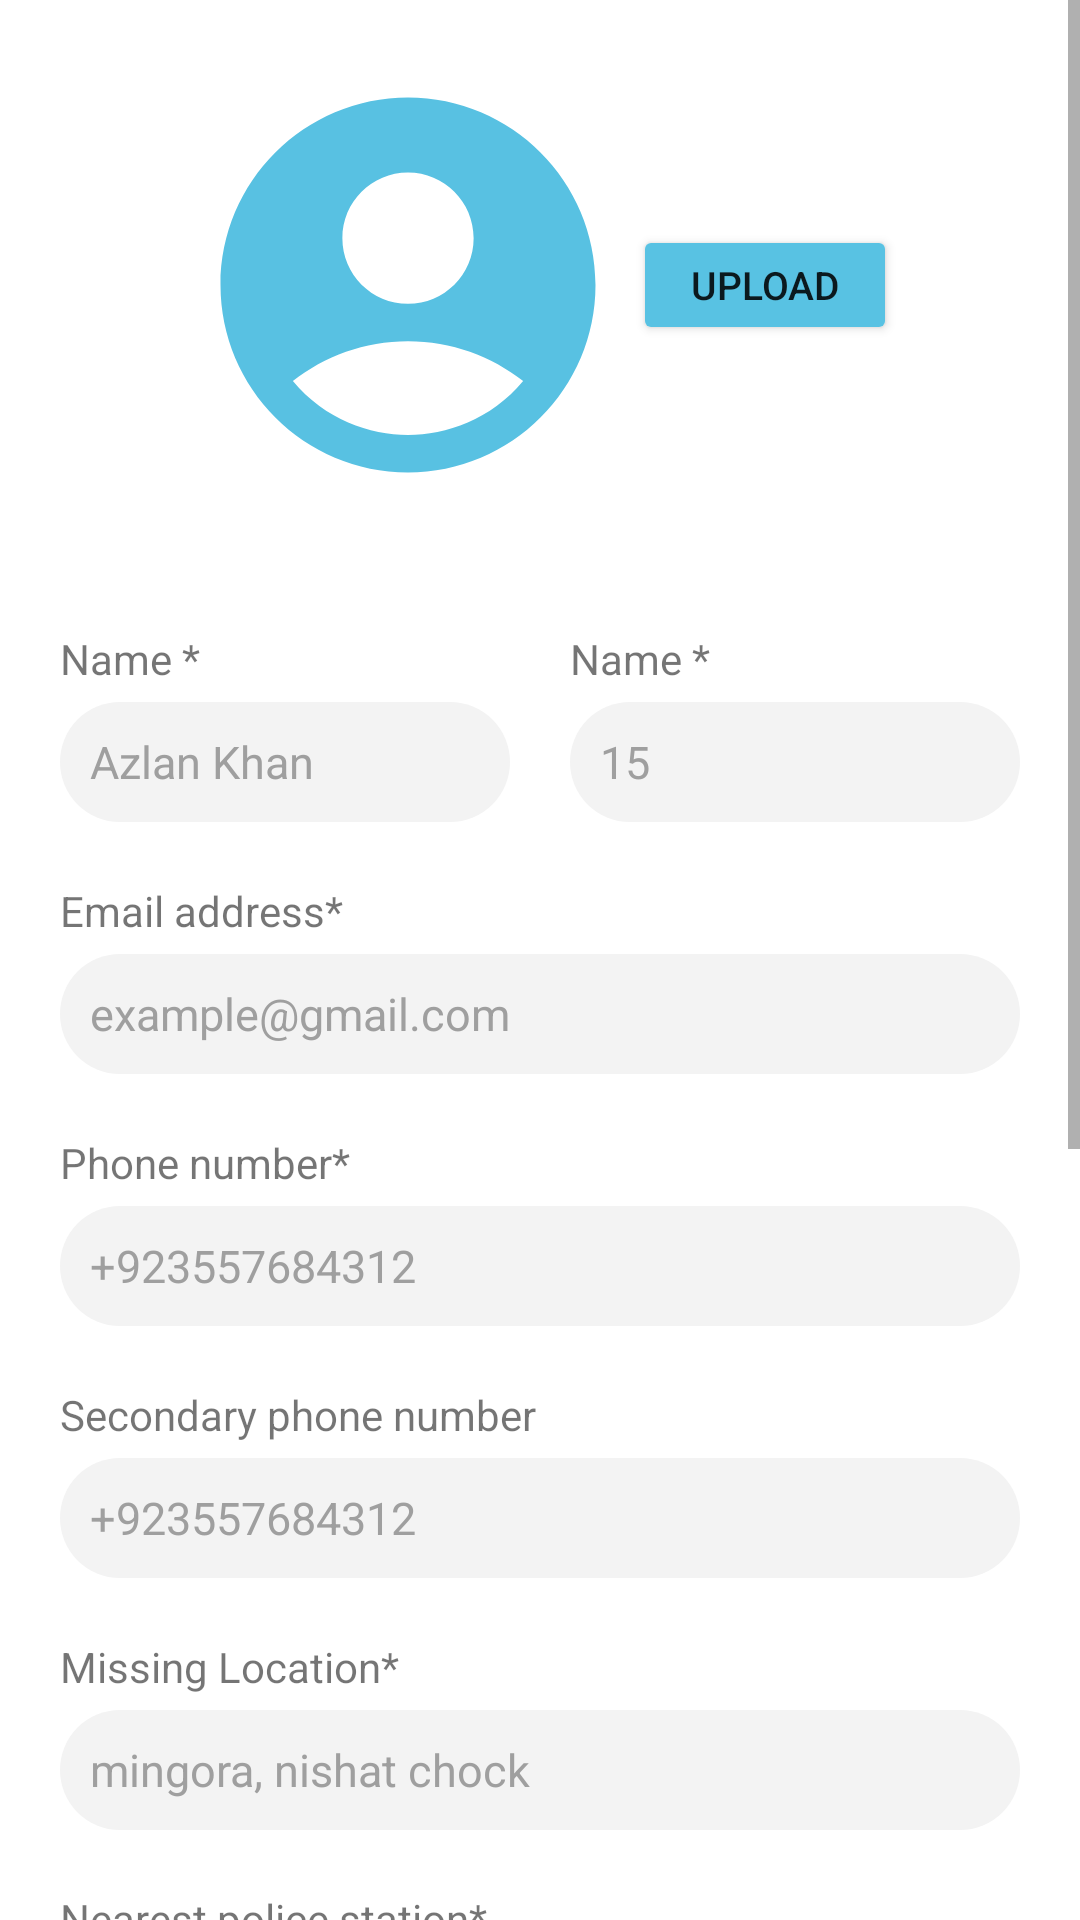

The Android layout XML behind this screen, and the referenced resources:
<!-- AndroidManifest.xml: application theme Theme.ConnectingKids -->
<!-- res/layout/fragment_add_missing_child.xml -->
<?xml version="1.0" encoding="utf-8"?>
<FrameLayout xmlns:android="http://schemas.android.com/apk/res/android"
    xmlns:tools="http://schemas.android.com/tools"
    android:layout_width="match_parent"
    android:layout_height="match_parent"
    xmlns:app="http://schemas.android.com/apk/res-auto"
    tools:context=".addMissingChild">

    
<ScrollView
    android:layout_width="match_parent"
    android:layout_height="wrap_content">


    <LinearLayout
        android:layout_width="match_parent"
        android:layout_height="wrap_content"
        android:orientation="vertical"
        android:gravity="center">
        
        <LinearLayout
            android:layout_width="wrap_content"
            android:layout_height="wrap_content"
            android:orientation="horizontal"
            android:layout_marginTop="20dp"
            >

            <ImageView
                android:layout_width="150dp"
                android:layout_height="150dp"
                android:id="@+id/imageFromUser"
                android:layout_weight=".5"
                android:background="@drawable/baseline_account_circle_24"
                />

            <Button
                android:layout_width="wrap_content"
                android:layout_height="40dp"
                android:layout_gravity="center"
                android:layout_weight=".8"
                android:backgroundTint="@color/skybkue1"
                android:text="Upload"
                android:id="@+id/takeImageFromUser"
                android:textSize="13sp"
                app:cornerRadius="20dp" />

        </LinearLayout>

        <LinearLayout
            android:layout_width="match_parent"
            android:layout_height="wrap_content"
            android:orientation="horizontal"
            android:gravity="center"
            android:layout_marginTop="40dp">

            <LinearLayout
                android:layout_width="wrap_content"
                android:layout_height="wrap_content"
                android:orientation="vertical"
                >
                <TextView
                    android:layout_width="wrap_content"
                    android:layout_height="wrap_content"
                    android:text="Name *"
                    android:layout_marginBottom="5dp"/>
                <EditText
                    android:layout_width="150dp"
                    android:layout_height="40dp"
                    android:hint="Azlan Khan"
                    android:gravity="left|center"
                    android:padding="10dp"
                    android:textSize="15sp"

                    android:background="@drawable/input_field_background"
                    android:textColorHint="@color/gray"/>


            </LinearLayout>

            <LinearLayout
                android:layout_width="wrap_content"
                android:layout_height="wrap_content"
                android:orientation="vertical"
                android:layout_marginStart="20dp"
                >
                <TextView
                    android:layout_width="wrap_content"
                    android:layout_height="wrap_content"
                    android:text="Name *"
                    android:layout_marginBottom="5dp"/>
                <EditText
                    android:layout_width="150dp"
                    android:layout_height="40dp"
                    android:hint="15"
                    android:gravity="left|center"
                    android:padding="10dp"
                    android:textSize="15sp"
                    android:background="@drawable/input_field_background"
                    android:textColorHint="@color/gray"/>


            </LinearLayout>


        </LinearLayout>

        <LinearLayout
            android:layout_width="match_parent"
            android:layout_height="wrap_content"
            android:orientation="vertical"
            android:gravity="center"
            android:layout_marginTop="20dp"
            >

            <LinearLayout
                android:layout_width="wrap_content"
                android:layout_height="wrap_content"
                android:orientation="vertical"
                android:layout_marginBottom="20dp">
                <TextView
                    android:layout_width="wrap_content"
                    android:layout_height="wrap_content"
                    android:text="Email address*"
                    android:inputType="textEmailAddress"
                    android:layout_marginBottom="5dp"/>
                <EditText
                    android:layout_width="320dp"
                    android:layout_height="40dp"
                    android:hint="example@gmail.com" android:gravity="left|center"
                    android:padding="10dp"
                    android:textSize="15sp"
                    android:background="@drawable/input_field_background"
                    android:textColorHint="@color/gray"
                    android:layout_gravity="center"/>


            </LinearLayout>
            <LinearLayout
                android:layout_width="wrap_content"
                android:layout_height="wrap_content"
                android:orientation="vertical"
                android:layout_marginBottom="20dp">
                <TextView
                    android:layout_width="wrap_content"
                    android:layout_height="wrap_content"
                    android:text="Phone number*"
                    android:layout_marginBottom="5dp"/>
                <EditText
                    android:layout_width="320dp"
                    android:layout_height="40dp"
                    android:hint="+923557684312" android:gravity="left|center"
                    android:padding="10dp"
                    android:inputType="number"
                    android:textSize="15sp"
                    android:background="@drawable/input_field_background"
                    android:textColorHint="@color/gray"
                    android:layout_gravity="center"/>


            </LinearLayout>
            <LinearLayout
                android:layout_width="wrap_content"
                android:layout_height="wrap_content"
                android:orientation="vertical"
                android:layout_marginBottom="20dp">
                <TextView
                    android:layout_width="wrap_content"
                    android:layout_height="wrap_content"
                    android:text="Secondary phone number"
                    android:layout_marginBottom="5dp"/>
                <EditText
                    android:layout_width="320dp"
                    android:layout_height="40dp"
                    android:hint="+923557684312" android:gravity="left|center"
                    android:padding="10dp"
                    android:textSize="15sp"
                    android:background="@drawable/input_field_background"
                    android:textColorHint="@color/gray"
                    android:layout_gravity="center"/>


            </LinearLayout>
            <LinearLayout
                android:layout_width="wrap_content"
                android:layout_height="wrap_content"
                android:orientation="vertical"
                android:layout_marginBottom="20dp">
                <TextView
                    android:layout_width="wrap_content"
                    android:layout_height="wrap_content"
                    android:text="Missing Location*"
                    android:layout_marginBottom="5dp"/>
                <EditText
                    android:layout_width="320dp"
                    android:layout_height="40dp"
                    android:hint="mingora, nishat chock" android:gravity="left|center"
                    android:padding="10dp"
                    android:textSize="15sp"
                    android:background="@drawable/input_field_background"
                    android:textColorHint="@color/gray"
                    android:layout_gravity="center"/>


            </LinearLayout>
            <LinearLayout
                android:layout_width="wrap_content"
                android:layout_height="wrap_content"
                android:orientation="vertical"
                android:layout_marginBottom="20dp">
                <TextView
                    android:layout_width="wrap_content"
                    android:layout_height="wrap_content"
                    android:text="Nearest police station*"
                    android:layout_marginBottom="5dp"/>
                <EditText
                    android:layout_width="320dp"
                    android:layout_height="40dp"
                    android:hint="Kokrai, swat" android:gravity="left|center"
                    android:padding="10dp"
                    android:textSize="15sp"
                    android:background="@drawable/input_field_background"
                    android:textColorHint="@color/gray"
                    android:layout_gravity="center"/>


            </LinearLayout>




            <LinearLayout
                android:layout_width="wrap_content"
                android:layout_height="wrap_content"
                android:orientation="vertical"
                android:layout_marginBottom="100dp"
                android:gravity="center"

                >

                <TextView
                    android:layout_width="wrap_content"
                    android:layout_height="wrap_content"
                    android:text="Important: Verify Information* \n\nPlease double-check the provided information for accuracy."
                    android:textColor="@color/red"
                    android:layout_gravity="center"
                    android:gravity="center_horizontal"
                    android:layout_marginBottom="20dp"/>

                <Button
                    android:layout_width="320dp"
                    android:layout_height="50dp"
                    android:backgroundTint="@color/skybkue1"
                    android:text="Post and share"
                    app:cornerRadius="20dp"/>


            </LinearLayout>



        </LinearLayout>

        
        <LinearLayout
            android:layout_width="match_parent"
            android:layout_height="wrap_content"
            android:orientation="vertical"
            android:layout_marginBottom="150dp"/>
        
        
        
    </LinearLayout>


</ScrollView>

</FrameLayout>
<!-- resources referenced by this layout -->
<resources>
  <color name="gray">#9F9F9F</color>
  <color name="red">#FF0000</color>
  <color name="skybkue1">#58C2E3</color>
  <!-- drawable baseline_account_circle_24 (drawable) -->
  <vector android:height="24dp" android:tint="#58C1E2"
      android:viewportHeight="24" android:viewportWidth="24"
      android:width="24dp" xmlns:android="http://schemas.android.com/apk/res/android">
      <path android:fillColor="@android:color/white" android:pathData="M12,2C6.48,2 2,6.48 2,12s4.48,10 10,10s10,-4.48 10,-10S17.52,2 12,2zM12,6c1.93,0 3.5,1.57 3.5,3.5S13.93,13 12,13s-3.5,-1.57 -3.5,-3.5S10.07,6 12,6zM12,20c-2.03,0 -4.43,-0.82 -6.14,-2.88C7.55,15.8 9.68,15 12,15s4.45,0.8 6.14,2.12C16.43,19.18 14.03,20 12,20z"/>
  </vector>
  <!-- drawable input_field_background (drawable) -->
  <shape xmlns:android="http://schemas.android.com/apk/res/android">
      <solid android:color="#F3F3F3"/>
      <corners android:radius="70dp"/> 
  </shape>
  <style name="Theme.ConnectingKids" parent="Theme.MaterialComponents.DayNight.NoActionBar">
          
          <item name="colorPrimary">@color/purple_500</item>
          <item name="colorPrimaryVariant">@color/skybkue1</item>
          <item name="colorOnPrimary">@color/white</item>
          
          <item name="colorSecondary">@color/teal_200</item>
          <item name="colorSecondaryVariant">@color/teal_700</item>
          <item name="colorOnSecondary">@color/black</item>
          
          <item name="android:statusBarColor">?attr/colorPrimaryVariant</item>
          
      </style>
  <color name="purple_500">#FF6200EE</color>
  <color name="white">#FFFFFFFF</color>
  <color name="teal_200">#FF03DAC5</color>
  <color name="teal_700">#FF018786</color>
  <color name="black">#FF000000</color>
</resources>
